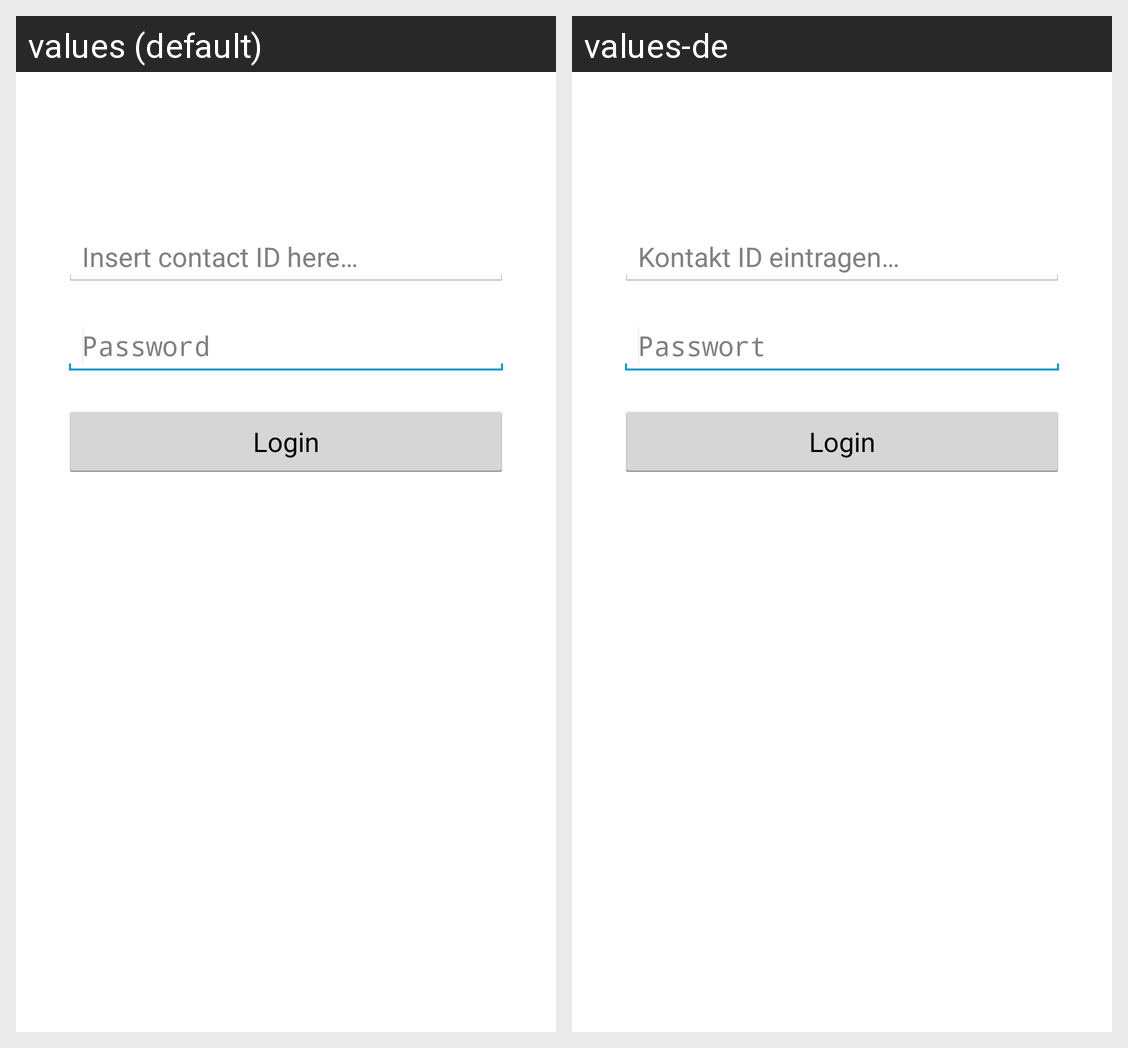

The same Android screen rendered under two of its app's locales, left to right. List the strings drawn on it with the default value and each locale's translation.
Android screen res/layout/fragment_login.xml rendered under 2 locales, left to right: values (default), values-de. Device: Nexus 5 (rendered at 1080×1920; each locale shown at half size, 540×960, under a caption strip naming it); theme MyAppTheme.
Strings drawn on this screen, with the default value and each locale's value (text and hints the layout hard-codes, and strings that could not be matched under every locale, appear in the picture but are not listed):

insert_id
  values: Insert contact ID here…
  values-de: Kontakt ID eintragen…

insert_password
  values: Password
  values-de: Passwort

button_login
  values: Login
  values-de: Login
